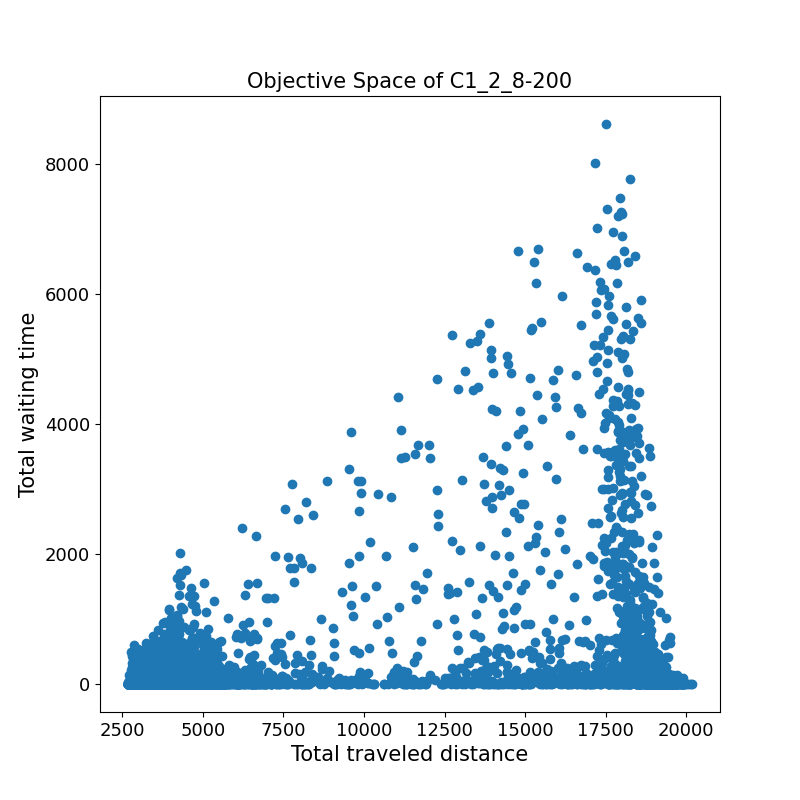

Values plotted in this chart, from the file beside it:
3103.9	0.0	
2708	0.0	
3142	0.2	
3786	0.0	
3262	0.0	
2842	0.0	
2866	0.0	
4085	0.0	
4639	0.0	
3694	0.0	
2879	0.0	
2921	0.0	
3475	0.0	
5284	0.0	
2774	0.0	
3341	0.0	
4078	0.0	
3908	0.0	
3376	12.1	
3092	0.0	
3226	0.0	
3646	0.0	
17568	1730	
4713	184.5	
2872	0.0	
3420	0.0	
4073	0.6	
2853	0.0	
4714	110.3	
5106	0.0	
2725	0.0	
2909	0.0	
3462	0.0	
12810	162.2	
2689	0.0	
2804	0.0	
2823	0.0	
3256	0.0	
2860	0.0	
3421	6.0	
3938	0.0	
2994	0.0	
18286	328.5	
3190	278.1	
3404	29.0	
2902	0.0	
3174	18.0	
2755	0.0	
4059	0.0	
2811	0.0	
6714	91.5	
4059	0.0	
2853	0.0	
4564	828.7	
3254	3.8	
2890	0.0	
2778	72.4	
18154	37.9	
2785	0.0	
3178	112.6	
5013	95.8	
... 12,660 more rows
